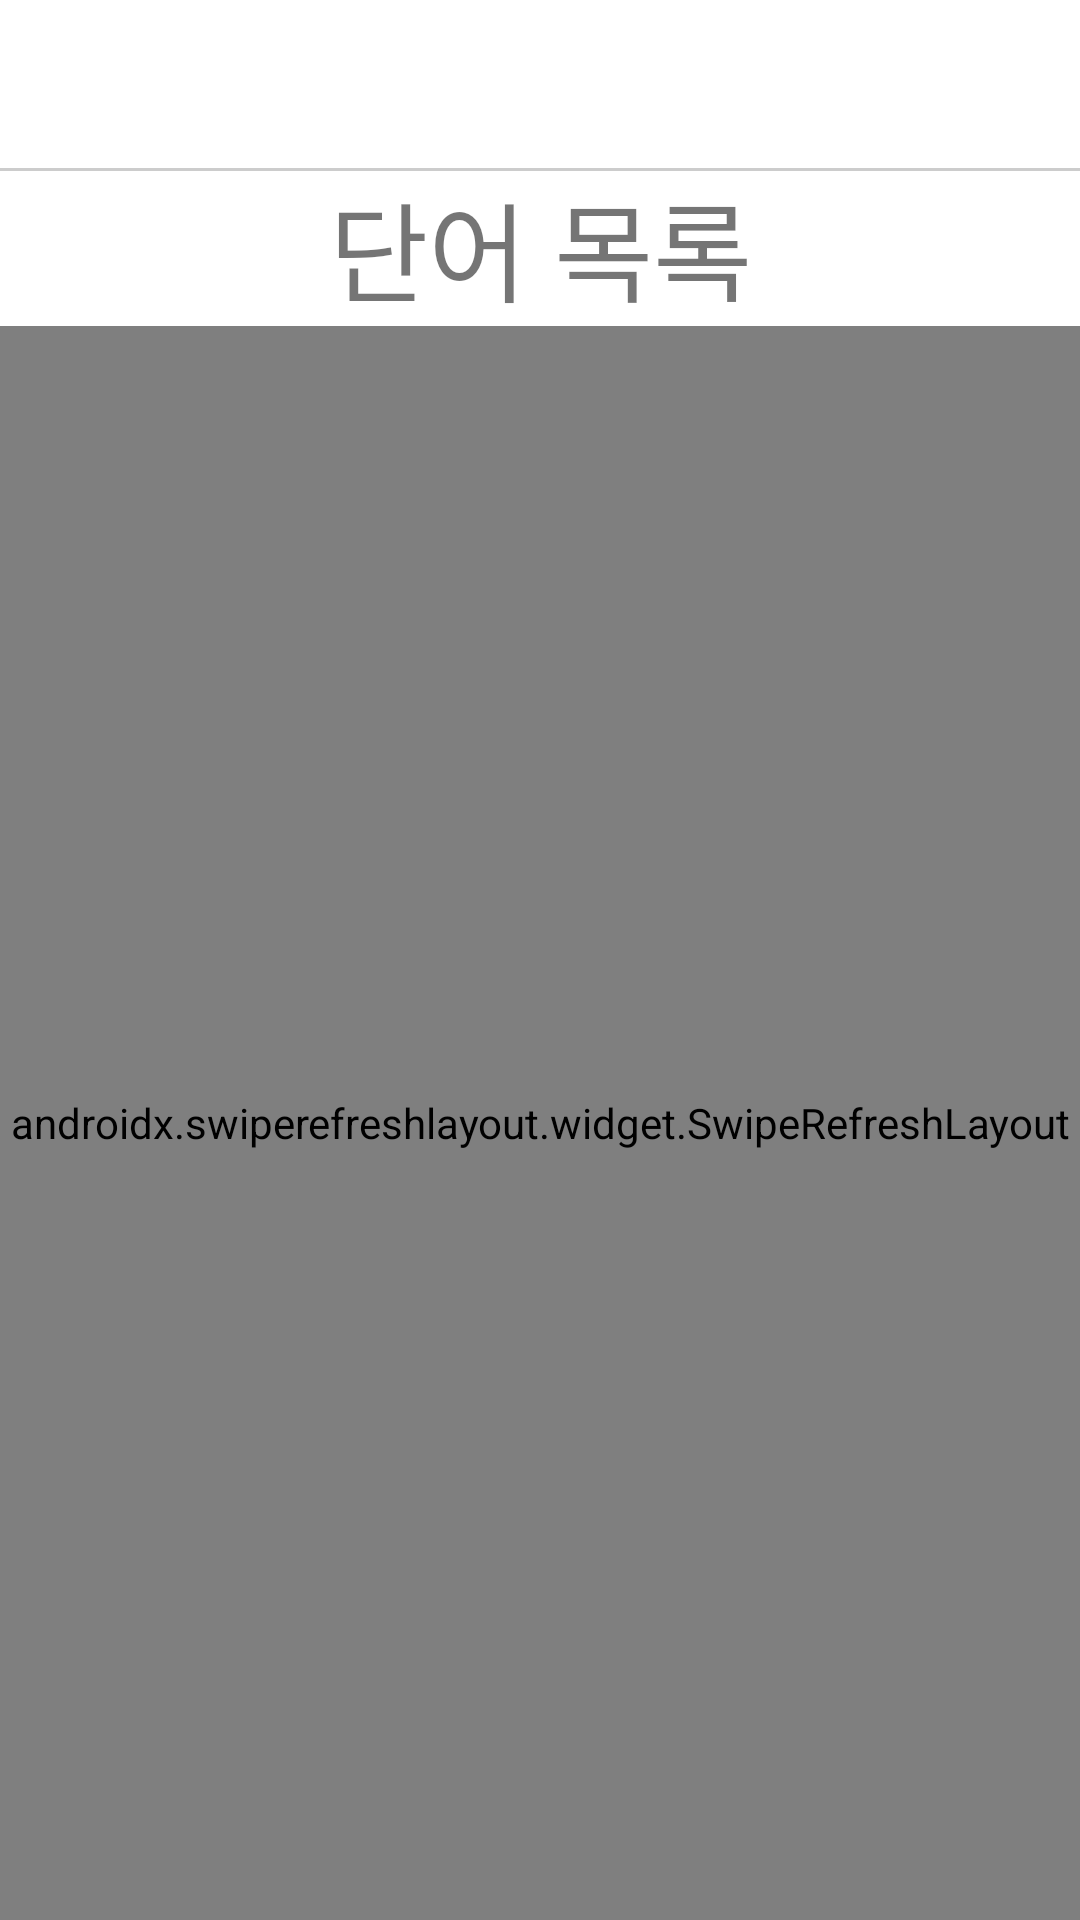

Produce the Android XML layout that renders to this screen, including the resource entries it uses.
<!-- AndroidManifest.xml: application theme Theme.MyEnglishWordBook -->
<!-- res/layout/fragment_word.xml -->
<?xml version="1.0" encoding="utf-8"?>
<androidx.constraintlayout.widget.ConstraintLayout xmlns:android="http://schemas.android.com/apk/res/android"
    xmlns:app="http://schemas.android.com/apk/res-auto"
    xmlns:tools="http://schemas.android.com/tools"
    android:layout_width="match_parent"
    android:layout_height="match_parent"
    tools:context=".Activity.MainActivity">

    <androidx.constraintlayout.widget.ConstraintLayout
        android:id="@+id/toolbarLayout"
        android:layout_width="0dp"
        android:layout_height="?attr/actionBarSize"
        android:gravity="center_vertical"
        app:layout_constraintEnd_toEndOf="parent"
        app:layout_constraintStart_toStartOf="parent"
        app:layout_constraintTop_toTopOf="parent">

        <ImageView
            android:id="@+id/option"
            android:layout_width="wrap_content"
            android:layout_height="wrap_content"
            android:layout_marginStart="15dp"
            android:src="@drawable/ic_baseline_dehaze_24"
            app:layout_constraintBottom_toBottomOf="parent"
            app:layout_constraintStart_toStartOf="parent"
            app:layout_constraintTop_toTopOf="parent" />

        <ImageView
            android:id="@+id/ProfileImage"
            android:layout_width="36dp"
            android:layout_height="36dp"
            android:layout_marginEnd="15dp"
            android:src="@drawable/ic_baseline_person_24"
            app:layout_constraintBottom_toBottomOf="parent"
            app:layout_constraintEnd_toEndOf="parent"
            app:layout_constraintTop_toTopOf="parent" />

        <TextView
            android:id="@+id/textView"
            android:layout_width="wrap_content"
            android:layout_height="wrap_content"
            android:textColor="@color/black"
            android:textSize="20sp"
            android:textStyle="bold"
            app:layout_constraintBottom_toBottomOf="parent"
            app:layout_constraintEnd_toStartOf="@+id/ProfileImage"
            app:layout_constraintStart_toEndOf="@id/option"
            app:layout_constraintTop_toTopOf="parent" />
    </androidx.constraintlayout.widget.ConstraintLayout>

    <View
        android:id="@+id/view"
        android:layout_width="0dp"
        android:layout_height="1dp"
        android:background="@color/gray_cc"
        app:layout_constraintEnd_toEndOf="parent"
        app:layout_constraintStart_toStartOf="parent"
        app:layout_constraintTop_toBottomOf="@id/toolbarLayout" />

    <TextView
        android:id="@+id/tv_word"
        android:layout_width="match_parent"
        android:layout_height="wrap_content"
        android:fontFamily="@font/bm_font"
        android:gravity="center"
        android:text="@string/word_list"
        android:textSize="36sp"
        app:layout_constraintEnd_toEndOf="parent"
        app:layout_constraintStart_toStartOf="parent"
        app:layout_constraintTop_toBottomOf="@id/toolbarLayout" />

    <androidx.swiperefreshlayout.widget.SwipeRefreshLayout
        android:id="@+id/swipe"
        android:layout_width="0dp"
        android:layout_height="0dp"
        app:layout_constraintBottom_toBottomOf="parent"
        app:layout_constraintEnd_toEndOf="parent"
        app:layout_constraintStart_toStartOf="parent"
        app:layout_constraintTop_toBottomOf="@+id/tv_word">

        <androidx.recyclerview.widget.RecyclerView
            android:id="@+id/wordRecyclerView"
            android:layout_width="0dp"
            android:layout_height="0dp"
            app:layout_constraintBottom_toBottomOf="parent"
            app:layout_constraintEnd_toEndOf="parent"
            app:layout_constraintStart_toStartOf="parent"
            app:layout_constraintTop_toBottomOf="@+id/swipe" />

    </androidx.swiperefreshlayout.widget.SwipeRefreshLayout>

    <ProgressBar
        android:id="@+id/progressBar"
        android:layout_width="wrap_content"
        android:layout_height="wrap_content"
        android:layout_gravity="center"
        android:visibility="gone"
        app:layout_constraintBottom_toBottomOf="parent"
        app:layout_constraintEnd_toEndOf="parent"
        app:layout_constraintStart_toStartOf="parent"
        app:layout_constraintTop_toTopOf="parent" />


</androidx.constraintlayout.widget.ConstraintLayout>
<!-- resources referenced by this layout -->
<resources>
  <color name="black">#FF000000</color>
  <color name="gray_cc">#CCCCCC</color>
  <string name="word_list">단어 목록</string>
  <style name="Theme.MyEnglishWordBook" parent="Theme.MaterialComponents.DayNight.NoActionBar">
          
          <item name="colorPrimary">@color/colorMain</item>
          <item name="colorPrimaryVariant">@color/purple_700</item>
          <item name="colorOnPrimary">@color/white</item>
          
          <item name="colorSecondary">@color/teal_200</item>
          <item name="colorSecondaryVariant">@color/teal_700</item>
          <item name="colorOnSecondary">@color/black</item>
          
          <item name="android:statusBarColor" tools:targetApi="l">@color/black</item>
          
          <item name="android:windowLightStatusBar">true</item>
      </style>
  <color name="colorMain">#152697</color>
  <color name="purple_700">#FF3700B3</color>
  <color name="white">#FFFFFFFF</color>
  <color name="teal_200">#FF03DAC5</color>
  <color name="teal_700">#FF018786</color>
</resources>
